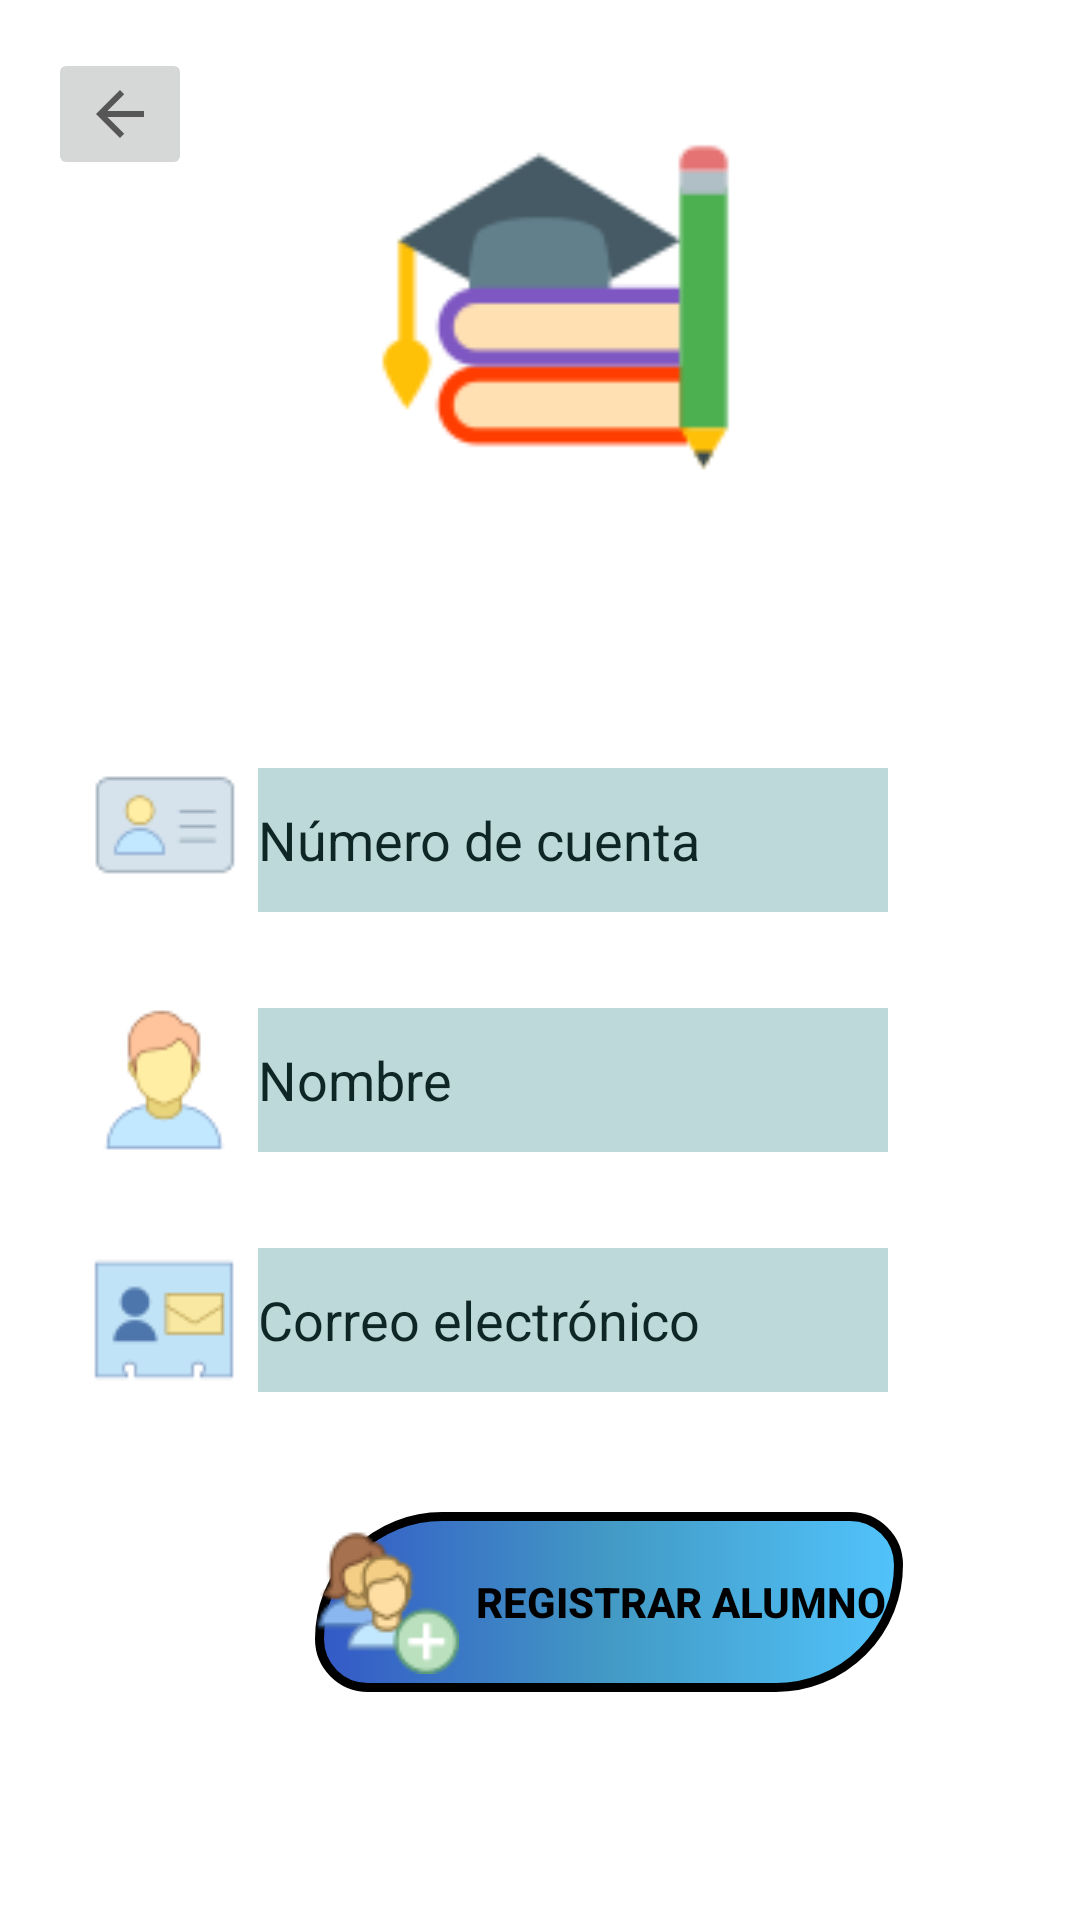

Write the Android layout XML for this screen, with the resource values it uses.
<!-- AndroidManifest.xml: application theme Theme.PDM_2022_I_L2_EQUIPO3 -->
<!-- res/layout/registrar_alumno__fragment.xml -->
<?xml version="1.0" encoding="utf-8"?>
<androidx.constraintlayout.widget.ConstraintLayout xmlns:android="http://schemas.android.com/apk/res/android"
    xmlns:app="http://schemas.android.com/apk/res-auto"
    xmlns:tools="http://schemas.android.com/tools"
    android:id="@+id/registraralumno"
    android:layout_width="match_parent"
    android:layout_height="match_parent"
    android:background="@drawable/fondo"
    tools:context=".ui.registraralumno.RegistrarAlumnoFragment">


    <ImageView
        android:id="@+id/imvAlumno"
        android:layout_width="132dp"
        android:layout_height="125dp"
        android:contentDescription="@string/iv_alumno1"
        android:src="@drawable/ic_alumno"
        app:layout_constraintBottom_toTopOf="@+id/txtNumeroCuenta"
        app:layout_constraintEnd_toEndOf="parent"
        app:layout_constraintHorizontal_bias="0.534"
        app:layout_constraintStart_toStartOf="parent"
        app:layout_constraintTop_toTopOf="parent"
        app:layout_constraintVertical_bias="0.294" />

    <Button
        android:id="@+id/btnRegistrarAlumno"
        android:layout_width="196dp"
        android:layout_height="60dp"
        android:layout_marginBottom="76dp"
        android:background="@drawable/custom_button_alumno"
        android:drawableLeft="@drawable/ic_registrar_alumno"
        android:text="@string/btn_registrar_alumno"
        android:textColor="@color/black"
        android:textStyle="bold"
        app:backgroundTint="@null"
        app:layout_constraintBottom_toBottomOf="parent"
        app:layout_constraintEnd_toEndOf="parent"
        app:layout_constraintHorizontal_bias="0.641"
        app:layout_constraintStart_toStartOf="parent"
        tools:ignore="RtlHardcoded" />

    <EditText
        android:id="@+id/txtNumeroCuenta"
        android:layout_width="wrap_content"
        android:layout_height="wrap_content"
        android:layout_marginEnd="64dp"
        android:layout_marginBottom="32dp"
        android:ems="10"
        android:hint="@string/txtNumeroCuenta"
        android:importantForAutofill="no"
        android:inputType="number"
        android:minHeight="48dp"
        android:textColorHint="#ED011818"
        android:background="#D6B1D2D2"
        app:layout_constraintBottom_toTopOf="@+id/txtNombre"
        app:layout_constraintEnd_toEndOf="parent"
        tools:ignore="TextContrastCheck" />

    <EditText
        android:id="@+id/txtNombre"
        android:layout_width="wrap_content"
        android:layout_height="wrap_content"
        android:layout_marginEnd="64dp"
        android:layout_marginBottom="32dp"
        android:ems="10"
        android:hint="@string/txtNombre"
        android:importantForAutofill="no"
        android:inputType="textPersonName"
        android:minHeight="48dp"
        android:textColorHint="#ED011818"
        android:background="#D6B1D2D2"
        app:layout_constraintBottom_toTopOf="@+id/txtCorreo"
        app:layout_constraintEnd_toEndOf="parent"
        tools:ignore="TextContrastCheck" />

    <ImageView
        android:id="@+id/imageView4"
        android:layout_width="wrap_content"
        android:layout_height="wrap_content"
        android:layout_marginEnd="4dp"
        android:layout_marginBottom="176dp"
        android:contentDescription="@string/imagen_correo"
        android:src="@drawable/ic_correo"
        app:layout_constraintBottom_toBottomOf="parent"
        app:layout_constraintEnd_toStartOf="@+id/txtCorreo"
        app:layout_constraintHorizontal_bias="0.906"
        app:layout_constraintStart_toStartOf="parent" />

    <ImageView
        android:id="@+id/imageView3"
        android:layout_width="wrap_content"
        android:layout_height="wrap_content"
        android:layout_marginEnd="4dp"
        android:layout_marginBottom="32dp"
        android:contentDescription="@string/imagen_nombre"
        android:src="@drawable/ic_nombre"
        app:layout_constraintBottom_toTopOf="@+id/imageView4"
        app:layout_constraintEnd_toStartOf="@+id/txtNombre"
        app:layout_constraintHorizontal_bias="0.906"
        app:layout_constraintStart_toStartOf="parent" />

    <EditText
        android:id="@+id/txtCorreo"
        android:layout_width="wrap_content"
        android:layout_height="wrap_content"
        android:layout_marginEnd="64dp"
        android:layout_marginBottom="40dp"
        android:ems="10"
        android:hint="@string/txtCorreoElectronico"
        android:importantForAutofill="no"
        android:inputType="textEmailAddress"
        android:minHeight="48dp"
        android:textColorHint="#ED011818"
        android:background="#D6B1D2D2"
        app:layout_constraintBottom_toTopOf="@+id/btnRegistrarAlumno"
        app:layout_constraintEnd_toEndOf="parent"
        tools:ignore="TextContrastCheck" />

    <ImageView
        android:id="@+id/imageView2"
        android:layout_width="wrap_content"
        android:layout_height="wrap_content"
        android:layout_marginEnd="4dp"
        android:contentDescription="@string/imagen_cuenta"
        android:src="@drawable/ic_cuenta"
        app:layout_constraintBottom_toTopOf="@+id/imageView3"
        app:layout_constraintEnd_toStartOf="@+id/txtNumeroCuenta"
        app:layout_constraintHorizontal_bias="0.911"
        app:layout_constraintStart_toStartOf="parent"
        app:layout_constraintTop_toTopOf="parent"
        app:layout_constraintVertical_bias="0.872" />

    <ImageButton
        android:id="@+id/ivbtnRegresarA"
        android:layout_width="wrap_content"
        android:layout_height="wrap_content"
        android:layout_marginStart="16dp"
        android:layout_marginTop="16dp"
        android:src="?attr/homeAsUpIndicator"
        app:layout_constraintStart_toStartOf="parent"
        app:layout_constraintTop_toTopOf="parent"
        tools:ignore="TouchTargetSizeCheck,SpeakableTextPresentCheck"
        android:contentDescription="@string/imagen_regresar_enviar_listas" />

</androidx.constraintlayout.widget.ConstraintLayout>
<!-- resources referenced by this layout -->
<resources>
  <color name="black">#FF000000</color>
  <!-- drawable custom_button_alumno (drawable) -->
  <?xml version="1.0" encoding="utf-8"?>
  <selector xmlns:android="http://schemas.android.com/apk/res/android">
      <item>
          <shape android:shape="rectangle">
              <gradient android:centerColor="#ED3492C0"
                  android:startColor="#ED244CC2"
                  android:endColor="#ED44BFFB"
                  />
              <corners android:topLeftRadius="190dp"
                  android:bottomRightRadius="190dp"
                  android:bottomLeftRadius="75dp"
                  android:topRightRadius="75dp"/>
              <stroke android:width="3dp"/>
          </shape>
      </item>
  
  </selector>
  <!-- drawable ic_alumno: png bitmap (drawable, 3779 bytes) -->
  <!-- drawable ic_correo: png bitmap (drawable, 1318 bytes) -->
  <!-- drawable ic_cuenta: png bitmap (drawable, 1093 bytes) -->
  <!-- drawable ic_nombre: png bitmap (drawable, 2088 bytes) -->
  <!-- drawable ic_registrar_alumno: png bitmap (drawable, 3270 bytes) -->
  <string name="btn_registrar_alumno">Registrar Alumno</string>
  <string name="imagen_correo">imagen correo</string>
  <string name="imagen_cuenta">imagen cuenta</string>
  <string name="imagen_nombre">imagen nombre</string>
  <string name="imagen_regresar_enviar_listas">imagen regresar / enviar listas</string>
  <string name="iv_alumno1">imagen principal</string>
  <string name="txtCorreoElectronico">Correo electrónico</string>
  <string name="txtNombre">Nombre</string>
  <string name="txtNumeroCuenta">Número de cuenta</string>
  <style name="Theme.PDM_2022_I_L2_EQUIPO3" parent="Theme.MaterialComponents.DayNight.DarkActionBar">
          
          <item name="colorPrimary">@color/purple_500</item>
          <item name="colorPrimaryVariant">@color/purple_700</item>
          <item name="colorOnPrimary">@color/white</item>
          
          <item name="colorSecondary">@color/teal_200</item>
          <item name="colorSecondaryVariant">@color/teal_700</item>
          <item name="colorOnSecondary">@color/black</item>
          
          <item name="android:statusBarColor" tools:targetApi="l">?attr/colorPrimaryVariant</item>
          
      </style>
  <color name="purple_500">#FF6200EE</color>
  <color name="purple_700">#FF3700B3</color>
  <color name="white">#FFFFFFFF</color>
  <color name="teal_200">#FF03DAC5</color>
  <color name="teal_700">#FF018786</color>
</resources>
